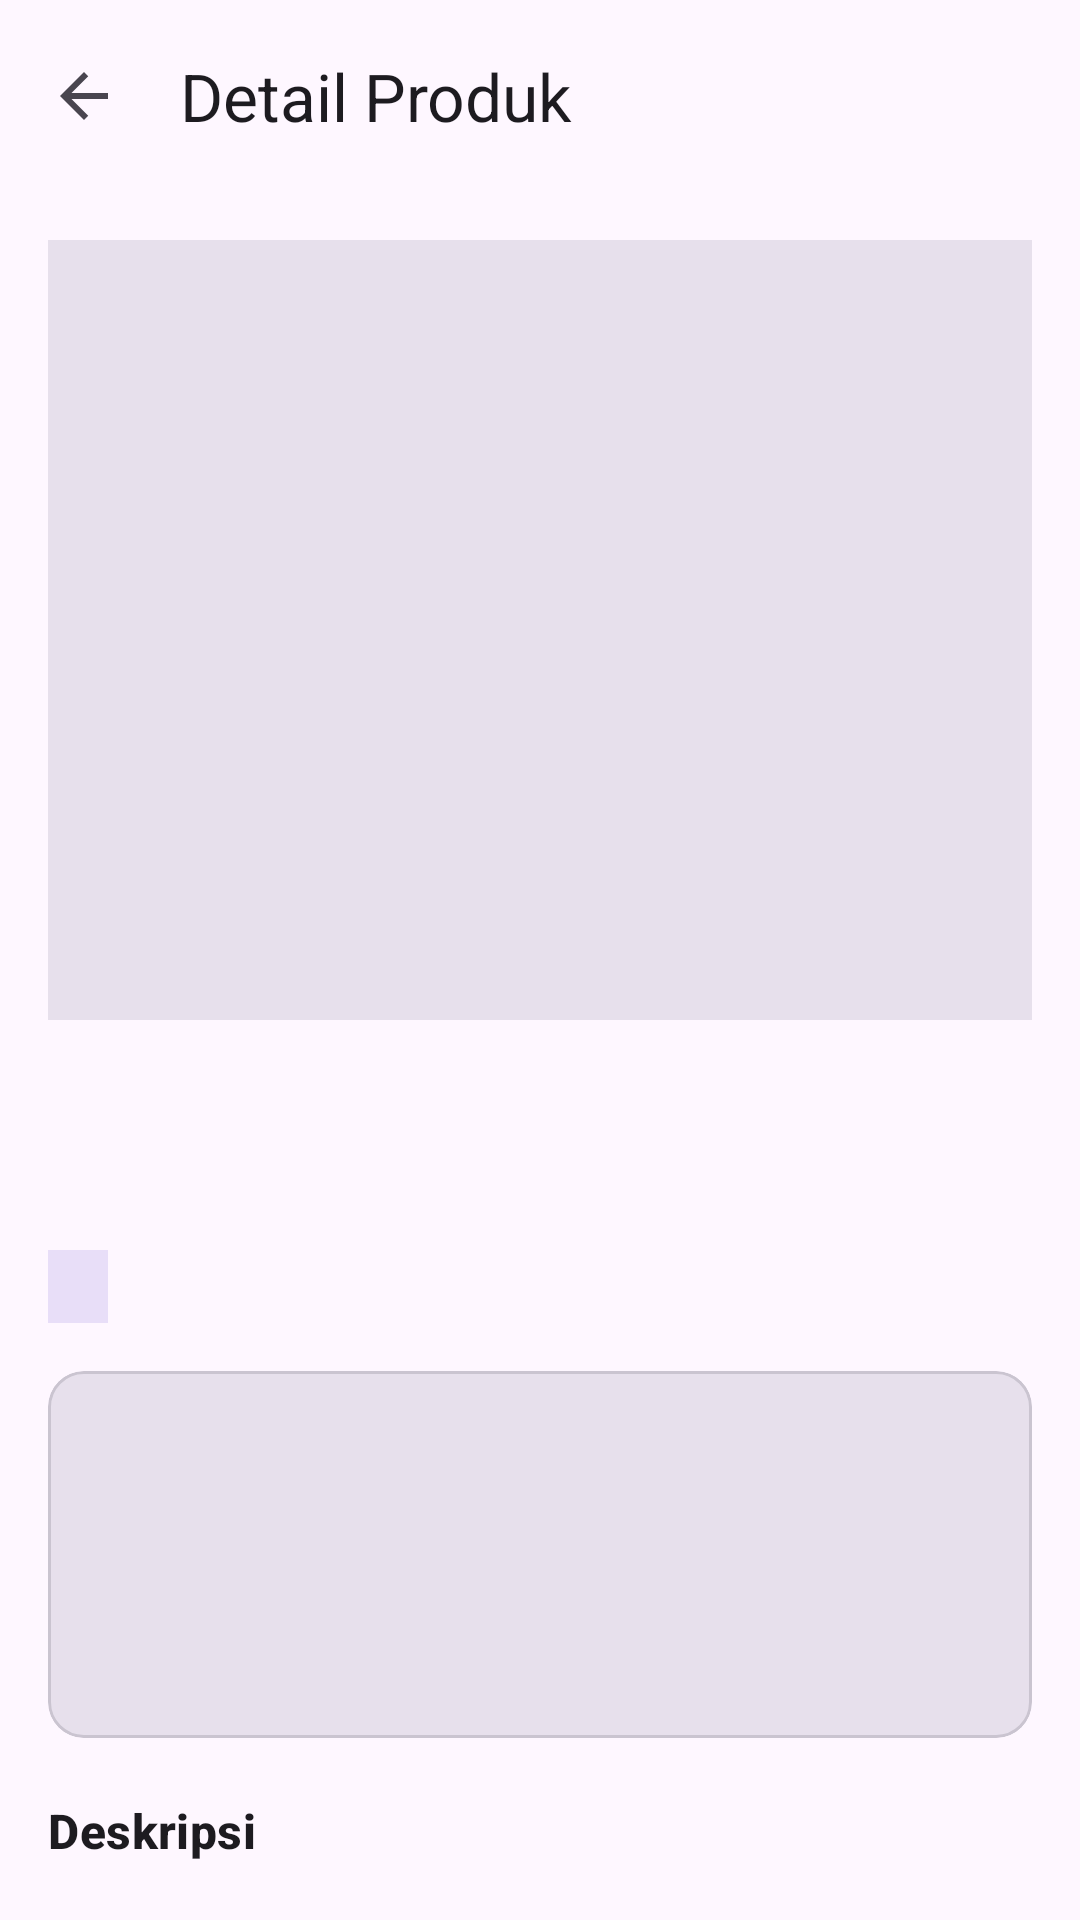

Android layout source for this screen:
<!-- AndroidManifest.xml: application theme Theme.UTSPMII_6304240060 -->
<!-- res/layout/activity_product_detail.xml -->
<?xml version="1.0" encoding="utf-8"?>
<androidx.constraintlayout.widget.ConstraintLayout xmlns:android="http://schemas.android.com/apk/res/android"
    xmlns:app="http://schemas.android.com/apk/res-auto"
    xmlns:tools="http://schemas.android.com/tools"
    android:id="@+id/main"
    android:layout_width="match_parent"
    android:layout_height="match_parent"
    tools:context=".ui.ProductDetailActivity">

    <com.google.android.material.appbar.AppBarLayout
        android:id="@+id/appBarLayout"
        android:layout_width="match_parent"
        android:layout_height="wrap_content"
        app:liftOnScroll="true">

        <com.google.android.material.appbar.MaterialToolbar
            android:id="@+id/toolbar"
            android:layout_width="match_parent"
            android:layout_height="?attr/actionBarSize"
            app:navigationIcon="@drawable/ic_back"
            app:title="@string/title_product_detail" />

    </com.google.android.material.appbar.AppBarLayout>

    <androidx.core.widget.NestedScrollView
        android:id="@+id/scrollDetail"
        android:layout_width="0dp"
        android:layout_height="0dp"
        android:fillViewport="true"
        app:layout_constraintBottom_toBottomOf="parent"
        app:layout_constraintEnd_toEndOf="parent"
        app:layout_constraintStart_toStartOf="parent"
        app:layout_constraintTop_toBottomOf="@id/appBarLayout">

        <LinearLayout
            android:layout_width="match_parent"
            android:layout_height="wrap_content"
            android:orientation="vertical"
            android:padding="16dp">

            <ImageView
                android:id="@+id/imgProduct"
                android:layout_width="match_parent"
                android:layout_height="260dp"
                android:background="?attr/colorSurfaceVariant"
                android:contentDescription="@string/cd_product_image"
                android:scaleType="centerCrop"
                tools:src="@drawable/ic_image_placeholder" />

            <TextView
                android:id="@+id/tvTitle"
                android:layout_width="match_parent"
                android:layout_height="wrap_content"
                android:layout_marginTop="16dp"
                android:textAppearance="?attr/textAppearanceHeadlineSmall"
                android:textStyle="bold"
                tools:text="Essence Mascara Lash Princess" />

            <TextView
                android:id="@+id/tvProductId"
                android:layout_width="match_parent"
                android:layout_height="wrap_content"
                android:layout_marginTop="4dp"
                android:textAppearance="?attr/textAppearanceLabelMedium"
                android:textColor="?attr/colorOnSurfaceVariant"
                tools:text="ID Produk: 1" />

            <TextView
                android:id="@+id/tvCategory"
                android:layout_width="wrap_content"
                android:layout_height="wrap_content"
                android:layout_marginTop="8dp"
                android:background="?attr/colorSecondaryContainer"
                android:paddingHorizontal="10dp"
                android:paddingVertical="4dp"
                android:textAppearance="?attr/textAppearanceLabelMedium"
                android:textColor="?attr/colorOnSecondaryContainer"
                tools:text="beauty" />

            <com.google.android.material.card.MaterialCardView
                android:layout_width="match_parent"
                android:layout_height="wrap_content"
                android:layout_marginTop="16dp"
                app:cardBackgroundColor="?attr/colorSurfaceVariant"
                app:cardCornerRadius="12dp"
                app:cardElevation="0dp">

                <LinearLayout
                    android:layout_width="match_parent"
                    android:layout_height="wrap_content"
                    android:orientation="vertical"
                    android:padding="12dp">

                    <TextView
                        android:id="@+id/tvPrice"
                        android:layout_width="match_parent"
                        android:layout_height="wrap_content"
                        android:textAppearance="?attr/textAppearanceTitleLarge"
                        android:textColor="?attr/colorPrimary"
                        android:textStyle="bold"
                        tools:text="$9.99" />

                    <TextView
                        android:id="@+id/tvStock"
                        android:layout_width="match_parent"
                        android:layout_height="wrap_content"
                        android:layout_marginTop="4dp"
                        tools:text="Stok: 99" />

                    <TextView
                        android:id="@+id/tvRating"
                        android:layout_width="match_parent"
                        android:layout_height="wrap_content"
                        android:layout_marginTop="4dp"
                        tools:text="Rating: 2.56" />

                    <TextView
                        android:id="@+id/tvAvailability"
                        android:layout_width="match_parent"
                        android:layout_height="wrap_content"
                        android:layout_marginTop="4dp"
                        android:textStyle="italic"
                        tools:text="In Stock" />

                </LinearLayout>

            </com.google.android.material.card.MaterialCardView>

            <TextView
                android:layout_width="match_parent"
                android:layout_height="wrap_content"
                android:layout_marginTop="20dp"
                android:text="@string/label_description"
                android:textAppearance="?attr/textAppearanceTitleMedium"
                android:textStyle="bold" />

            <TextView
                android:id="@+id/tvDescription"
                android:layout_width="match_parent"
                android:layout_height="wrap_content"
                android:layout_marginTop="6dp"
                android:lineSpacingExtra="2dp"
                android:textAppearance="?attr/textAppearanceBodyMedium"
                tools:text="The Essence Mascara Lash Princess is a popular mascara..." />

            <TextView
                android:layout_width="match_parent"
                android:layout_height="wrap_content"
                android:layout_marginTop="20dp"
                android:text="@string/label_tags"
                android:textAppearance="?attr/textAppearanceTitleMedium"
                android:textStyle="bold" />

            <TextView
                android:id="@+id/tvTags"
                android:layout_width="match_parent"
                android:layout_height="wrap_content"
                android:layout_marginTop="6dp"
                android:textAppearance="?attr/textAppearanceBodyMedium"
                tools:text="beauty, mascara" />

            <TextView
                android:layout_width="match_parent"
                android:layout_height="wrap_content"
                android:layout_marginTop="20dp"
                android:text="@string/label_dimensions"
                android:textAppearance="?attr/textAppearanceTitleMedium"
                android:textStyle="bold" />

            <TextView
                android:id="@+id/tvDimensions"
                android:layout_width="match_parent"
                android:layout_height="wrap_content"
                android:layout_marginTop="6dp"
                android:textAppearance="?attr/textAppearanceBodyMedium"
                tools:text="Width: 15.14 x Height: 13.08 x Depth: 22.99" />

            <TextView
                android:layout_width="match_parent"
                android:layout_height="wrap_content"
                android:layout_marginTop="20dp"
                android:text="@string/label_reviews"
                android:textAppearance="?attr/textAppearanceTitleMedium"
                android:textStyle="bold" />

            <com.google.android.material.card.MaterialCardView
                android:id="@+id/reviewContainer"
                android:layout_width="match_parent"
                android:layout_height="wrap_content"
                android:layout_marginTop="6dp"
                app:cardCornerRadius="12dp"
                app:cardElevation="0dp"
                app:strokeColor="?attr/colorOutlineVariant"
                app:strokeWidth="1dp">

                <LinearLayout
                    android:layout_width="match_parent"
                    android:layout_height="wrap_content"
                    android:orientation="vertical"
                    android:padding="12dp">

                    <TextView
                        android:id="@+id/tvTopReviewRating"
                        android:layout_width="match_parent"
                        android:layout_height="wrap_content"
                        android:textAppearance="?attr/textAppearanceLabelLarge"
                        android:textColor="?attr/colorPrimary"
                        android:textStyle="bold"
                        tools:text="Rating review: 3 / 5" />

                    <TextView
                        android:id="@+id/tvTopReviewComment"
                        android:layout_width="match_parent"
                        android:layout_height="wrap_content"
                        android:layout_marginTop="4dp"
                        android:textAppearance="?attr/textAppearanceBodyMedium"
                        android:textStyle="italic"
                        tools:text="Would not recommend!" />

                    <TextView
                        android:id="@+id/tvTopReviewer"
                        android:layout_width="match_parent"
                        android:layout_height="wrap_content"
                        android:layout_marginTop="6dp"
                        android:textAppearance="?attr/textAppearanceLabelSmall"
                        android:textColor="?attr/colorOnSurfaceVariant"
                        tools:text="Eleanor Collins - 2025-04-30" />

                </LinearLayout>

            </com.google.android.material.card.MaterialCardView>

            <com.google.android.material.button.MaterialButton
                android:id="@+id/btnSeeAllReviews"
                style="@style/Widget.Material3.Button.TextButton"
                android:layout_width="wrap_content"
                android:layout_height="wrap_content"
                android:layout_marginTop="4dp"
                android:text="@string/action_see_all_reviews"
                app:icon="@drawable/ic_reviews"
                tools:text="Lihat Semua Review (3)" />

        </LinearLayout>

    </androidx.core.widget.NestedScrollView>

</androidx.constraintlayout.widget.ConstraintLayout>
<!-- resources referenced by this layout -->
<resources>
  <!-- drawable ic_back (drawable) -->
  ﻿<vector xmlns:android="http://schemas.android.com/apk/res/android"
      android:width="24dp"
      android:height="24dp"
      android:viewportWidth="24"
      android:viewportHeight="24"
      android:tint="?attr/colorControlNormal">
      <path
          android:fillColor="@android:color/white"
          android:pathData="M20,11H7.83l5.59,-5.59L12,4l-8,8 8,8 1.41,-1.41L7.83,13H20v-2z" />
  </vector>
  <!-- drawable ic_image_placeholder (drawable) -->
  ﻿<vector xmlns:android="http://schemas.android.com/apk/res/android"
      android:width="24dp"
      android:height="24dp"
      android:viewportWidth="24"
      android:viewportHeight="24"
      android:tint="?attr/colorControlNormal">
      <path
          android:fillColor="@android:color/white"
          android:pathData="M21,19V5c0,-1.1 -0.9,-2 -2,-2H5c-1.1,0 -2,0.9 -2,2v14c0,1.1 0.9,2 2,2h14c1.1,0 2,-0.9 2,-2zM8.5,13.5l2.5,3.01L14.5,12l4.5,6H5l3.5,-4.5z" />
  </vector>
  <!-- drawable ic_reviews (drawable) -->
  ﻿<vector xmlns:android="http://schemas.android.com/apk/res/android"
      android:width="24dp"
      android:height="24dp"
      android:viewportWidth="24"
      android:viewportHeight="24"
      android:tint="?attr/colorControlNormal">
      <path
          android:fillColor="@android:color/white"
          android:pathData="M20,2H4C2.9,2 2,2.9 2,4v18l4,-4h14c1.1,0 2,-0.9 2,-2V4c0,-1.1 -0.9,-2 -2,-2zM6,9h12v2H6V9zM14,14H6v-2h8V14zM18,8H6V6h12V8z" />
  </vector>
  <string name="action_see_all_reviews">Lihat Semua Review (%1$d)</string>
  <string name="cd_product_image">Gambar produk</string>
  <string name="label_description">Deskripsi</string>
  <string name="label_dimensions">Dimensi Produk</string>
  <string name="label_reviews">Review</string>
  <string name="label_tags">Tags</string>
  <string name="title_product_detail">Detail Produk</string>
  <style name="Theme.UTSPMII_6304240060" parent="Base.Theme.UTSPMII_6304240060" />
  <style name="Base.Theme.UTSPMII_6304240060" parent="Theme.Material3.DayNight.NoActionBar">
      </style>
</resources>
